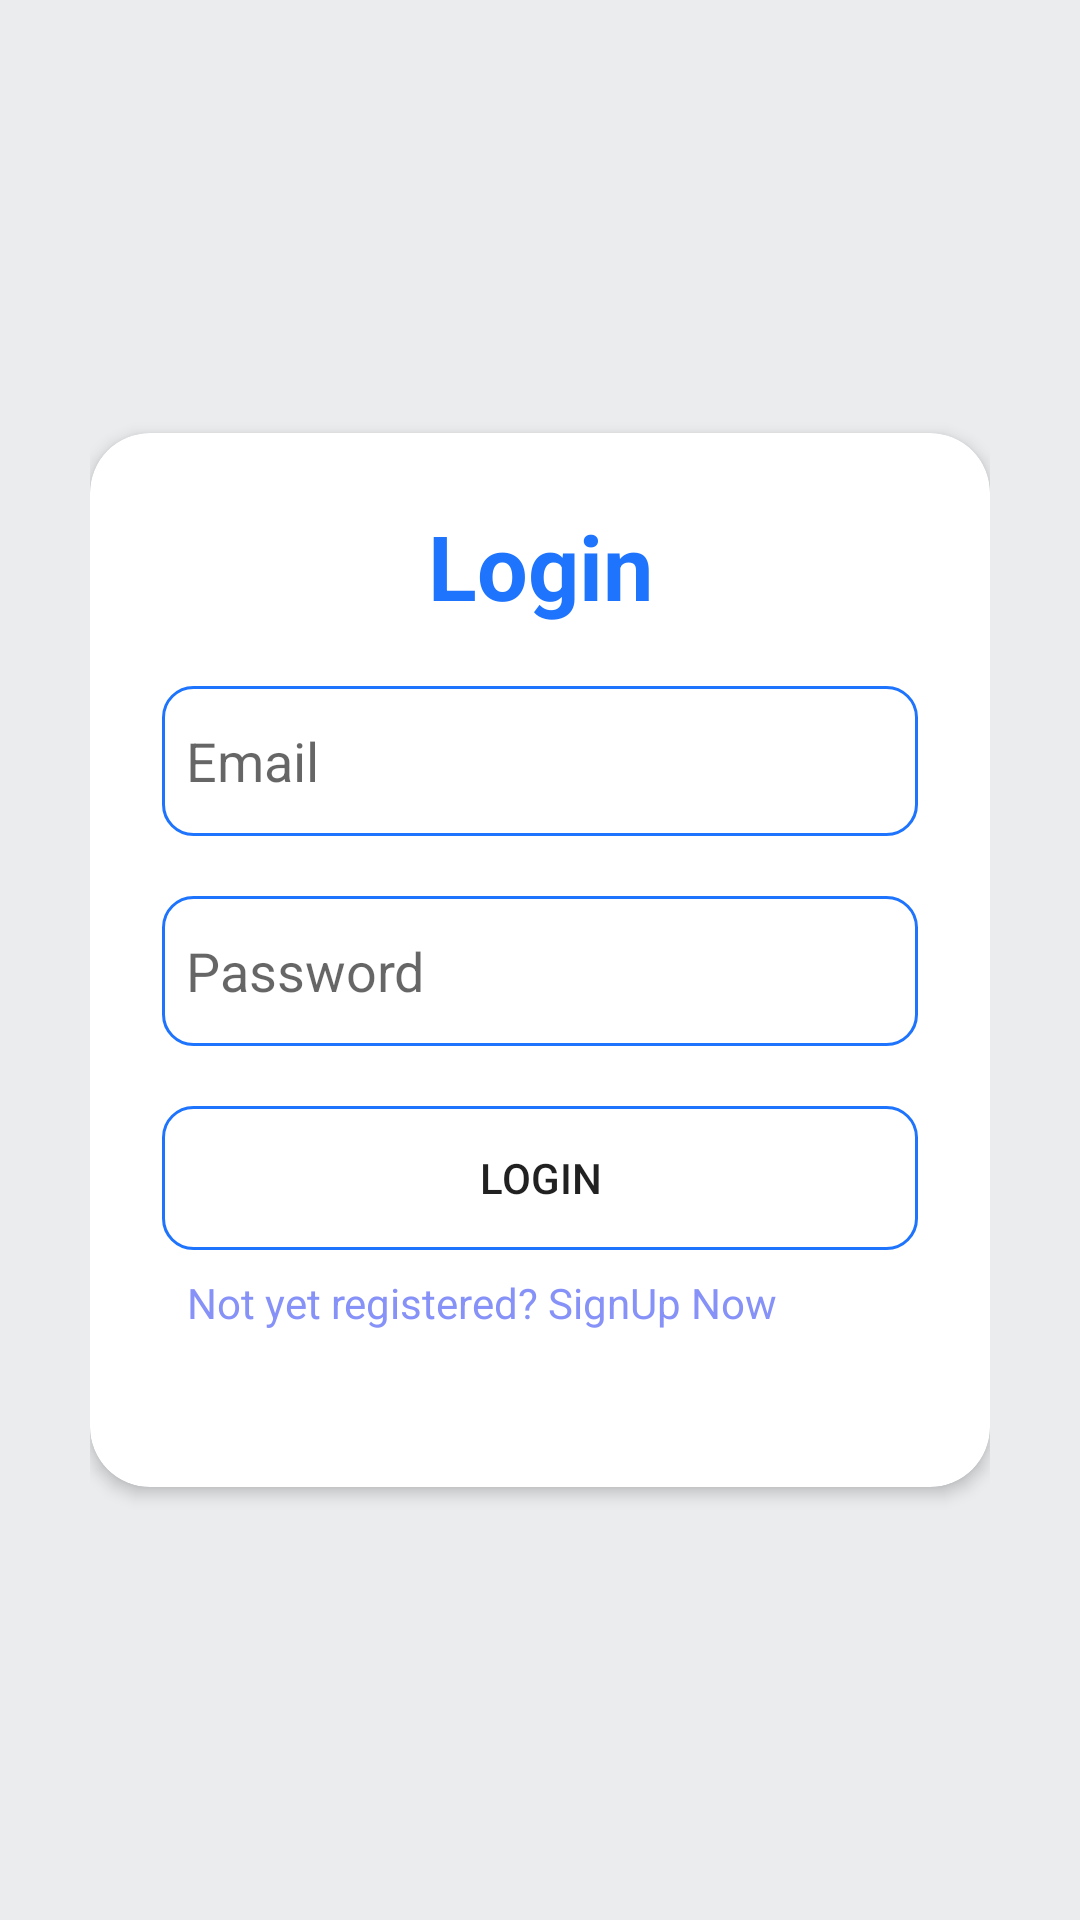

Android layout source for this screen:
<!-- AndroidManifest.xml: application theme Theme.SocialMediaApp -->
<!-- res/layout/activity_login.xml -->
<?xml version="1.0" encoding="utf-8"?>
<LinearLayout
    xmlns:android="http://schemas.android.com/apk/res/android"
    xmlns:app="http://schemas.android.com/apk/res-auto"
    xmlns:tools="http://schemas.android.com/tools"
    android:layout_width="match_parent"
    android:layout_height="match_parent"
    android:orientation="vertical"
    android:gravity="center"
    android:padding="30dp"
    android:background="@color/silver">
    <androidx.cardview.widget.CardView
        android:layout_width="match_parent"
        android:layout_height="wrap_content"
        app:cardElevation="3dp"
        app:cardCornerRadius="20dp"
        android:background="@drawable/custom_edittext">

        <LinearLayout
            android:layout_width="match_parent"
            android:layout_height="wrap_content"
            android:layout_gravity="center_horizontal"
            android:orientation="vertical"
            android:padding="24dp">

            <TextView
                android:layout_width="match_parent"
                android:layout_height="wrap_content"
                android:text="Login"
                android:textAlignment="center"
                android:textColor="@color/blue"
                android:textSize="30sp"
                android:textStyle="bold" />

            <EditText
                android:id="@+id/email"
                android:layout_width="match_parent"
                android:layout_height="50dp"
                android:layout_marginTop="20dp"
                android:background="@drawable/custom_edittext"
                android:drawableStart="@drawable/baseline_email_24"
                android:hint="Email"
                android:inputType="textEmailAddress"
                android:padding="8dp" />

            <EditText
                android:id="@+id/password"
                android:layout_width="match_parent"
                android:layout_height="50dp"
                android:layout_marginTop="20dp"
                android:background="@drawable/custom_edittext"
                android:drawableStart="@drawable/baseline_lock_24"
                android:hint="Password"
                android:inputType="textPassword"
                android:padding="8dp" />

            <Button
                android:id="@+id/btn_login"
                android:layout_width="match_parent"
                android:layout_height="wrap_content"
                android:layout_marginTop="20dp"
                android:background="@drawable/custom_edittext"
                android:text="Login" />

            <TextView
                android:id="@+id/tv_signup"
                android:layout_width="wrap_content"
                android:layout_height="wrap_content"
                android:layout_marginBottom="20dp"
                android:padding="8dp"
                android:text="Not yet registered? SignUp Now"
                android:textAlignment="center"
                android:textColor="@color/purple"
                android:textSize="14sp" />
        </LinearLayout>
    </androidx.cardview.widget.CardView>
</LinearLayout>
<!-- resources referenced by this layout -->
<resources>
  <color name="blue">#1E74FD</color>
  <color name="purple">#8692f7</color>
  <color name="silver">#EAECEE</color>
  <!-- drawable custom_edittext (drawable) -->
  <?xml version="1.0" encoding="utf-8"?>
  <shape xmlns:android="http://schemas.android.com/apk/res/android">
      <stroke
          android:color="@color/blue"
          android:width="1dp"
          />
      <corners
          android:radius="10dp"
          />
  </shape>
  <style name="Theme.SocialMediaApp" parent="Theme.MaterialComponents.DayNight.NoActionBar">
          
          <item name="colorPrimary">@color/purple_500</item>
          <item name="colorPrimaryVariant">@color/purple_700</item>
          <item name="colorOnPrimary">@color/white</item>
          
          <item name="colorSecondary">@color/teal_200</item>
          <item name="colorSecondaryVariant">@color/teal_700</item>
          <item name="colorOnSecondary">@color/black</item>
          
          <item name="android:statusBarColor">?attr/colorPrimaryVariant</item>
          
      </style>
  <color name="purple_500">#FF6200EE</color>
  <color name="purple_700">#FF3700B3</color>
  <color name="white">#FFFFFFFF</color>
  <color name="teal_200">#FF03DAC5</color>
  <color name="teal_700">#FF018786</color>
  <color name="black">#FF000000</color>
</resources>
